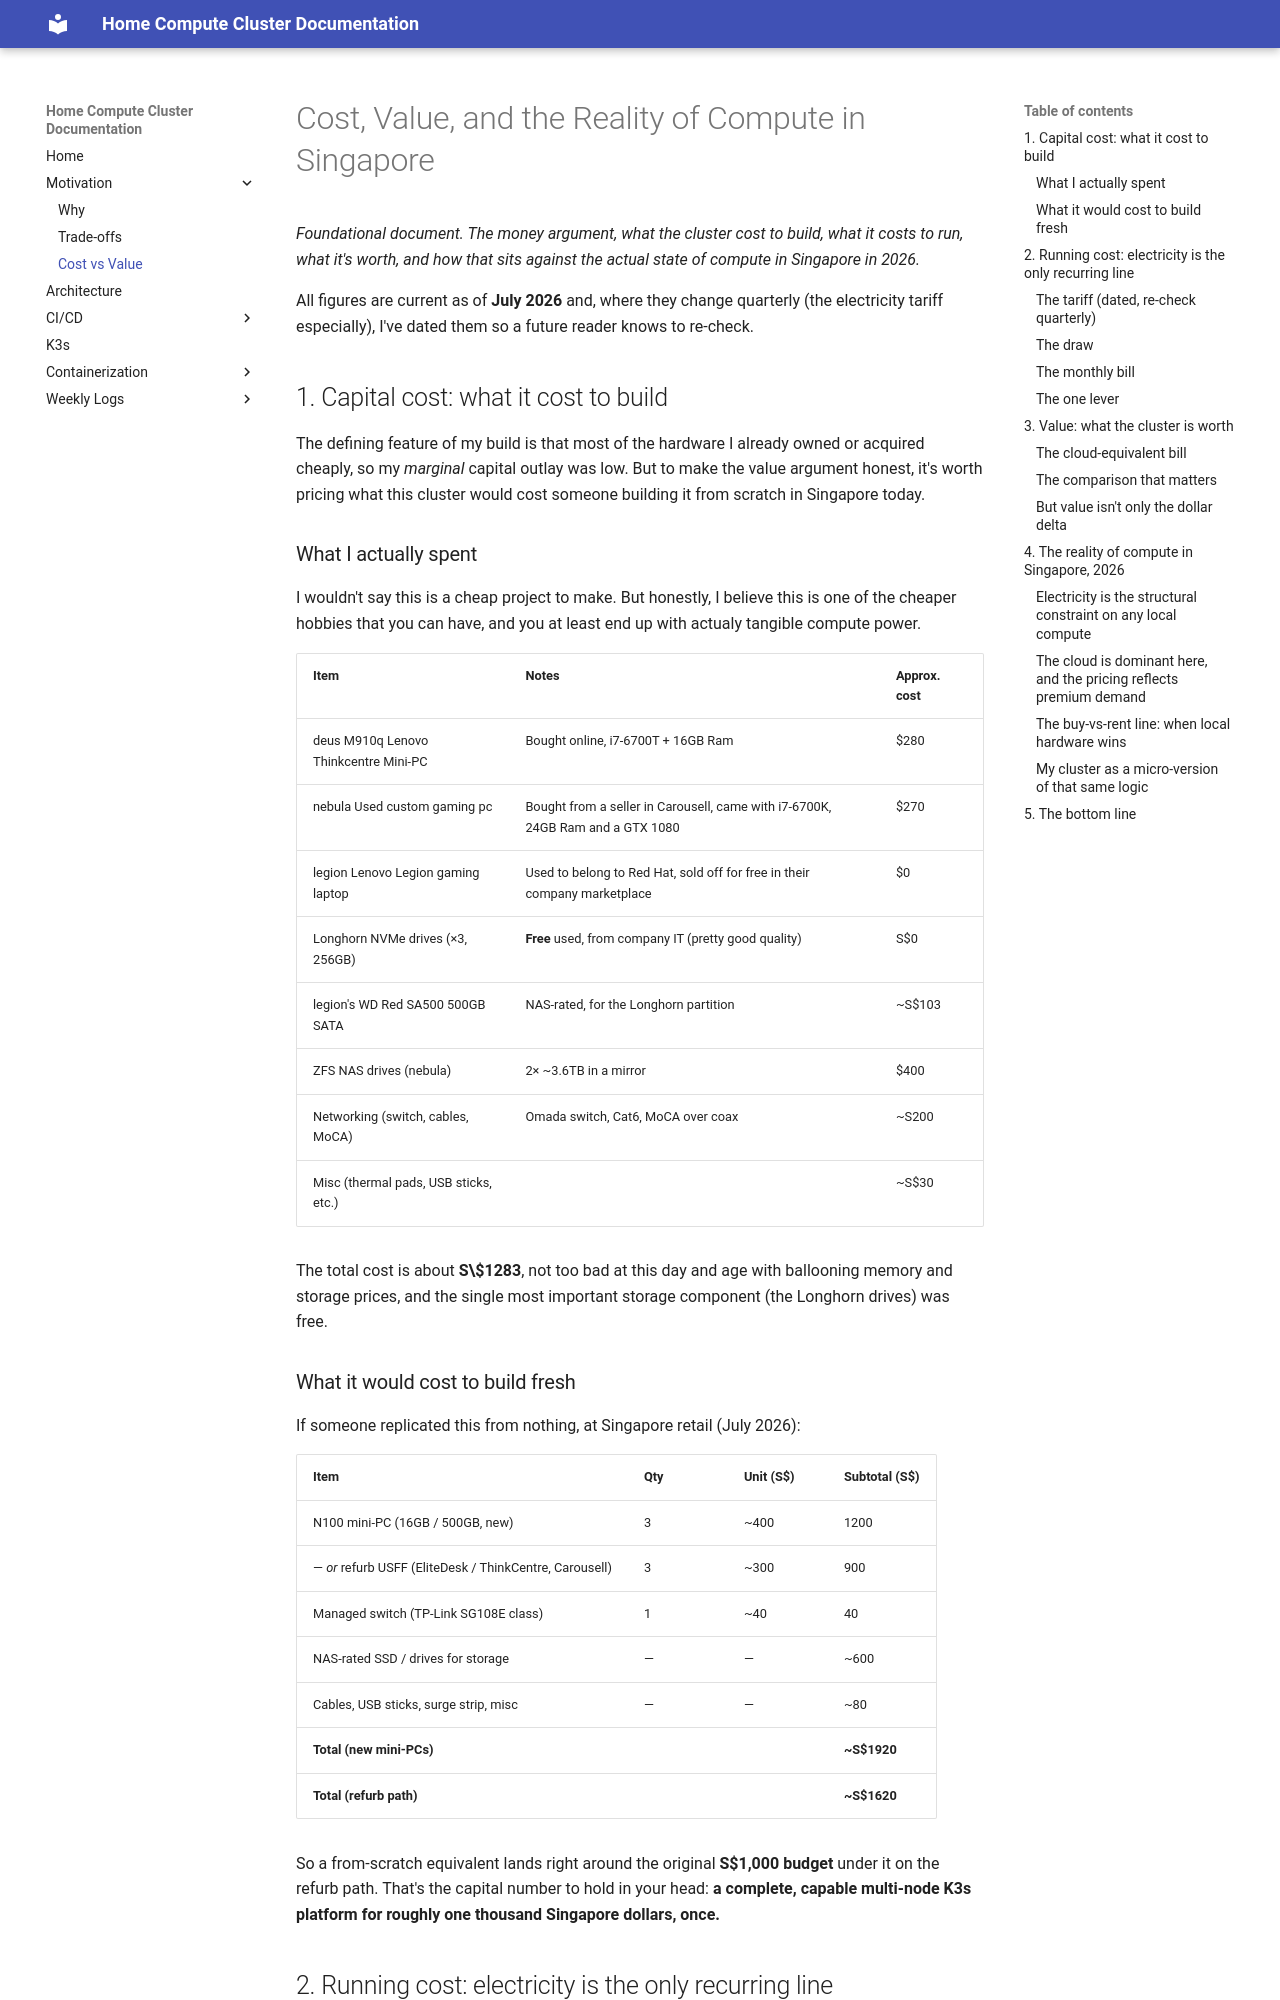

repository: home-compute-cluster/docs · page: motivation/03-cost-value-singapore/index.html · generator: mkdocs

# Cost, Value, and the Reality of Compute in Singapore

*Foundational document. The money argument, what the cluster cost to build, what
it costs to run, what it's worth, and how that sits against the actual state of
compute in Singapore in 2026.*

All figures are current as of **July 2026** and, where they change quarterly (the
electricity tariff especially), I've dated them so a future reader knows to
re-check.

## 1. Capital cost: what it cost to build

The defining feature of my build is that most of the hardware I already owned or
acquired cheaply, so my *marginal* capital outlay was low. But to make the value
argument honest, it's worth pricing what this cluster would cost someone building
it from scratch in Singapore today.

### What I actually spent

I wouldn't say this is a cheap project to make. But honestly, I believe this is one
of the cheaper hobbies that you can have, and you at least end up with actualy tangible
compute power.

| Item | Notes | Approx. cost |
|---|---|---|
| deus M910q Lenovo Thinkcentre Mini-PC | Bought online, i7-6700T + 16GB Ram | $280 |
| nebula Used custom gaming pc | Bought from a seller in Carousell, came with i7-6700K, 24GB Ram and a GTX 1080| $270 |
| legion Lenovo Legion gaming laptop | Used to belong to Red Hat, sold off for free in their company marketplace | $0 |
| Longhorn NVMe drives (×3, 256GB) | **Free** used, from company IT (pretty good quality) | S$0 |
| legion's WD Red SA500 500GB SATA | NAS-rated, for the Longhorn partition | ~S$103 |
| ZFS NAS drives (nebula) | 2× ~3.6TB in a mirror | $400 |
| Networking (switch, cables, MoCA) | Omada switch, Cat6, MoCA over coax | ~S200 |
| Misc (thermal pads, USB sticks, etc.) | | ~S$30 |

The total cost is about **S\$1283**, not too bad at this day and age with ballooning 
memory and storage prices, and the single most important storage component 
(the Longhorn drives) was free.

### What it would cost to build fresh

If someone replicated this from nothing, at Singapore retail (July 2026):

| Item | Qty | Unit (S$) | Subtotal (S$) |
|---|---|---|---|
| N100 mini-PC (16GB / 500GB, new) | 3 | ~400 | 1200 |
| — *or* refurb USFF (EliteDesk / ThinkCentre, Carousell) | 3 | ~300 | 900 |
| Managed switch (TP-Link SG108E class) | 1 | ~40 | 40 |
| NAS-rated SSD / drives for storage | — | — | ~600 |
| Cables, USB sticks, surge strip, misc | — | — | ~80 |
| **Total (new mini-PCs)** | | | **~S$1920** |
| **Total (refurb path)** | | | **~S$1620** |

So a from-scratch equivalent lands right around the original **S$1,000 budget**
under it on the refurb path. That's the capital number to hold in your head:
**a complete, capable multi-node K3s platform for roughly one thousand Singapore
dollars, once.** 

## 2. Running cost: electricity is the only recurring line

Once built, the cluster's only ongoing cost is power. And Singapore's electricity
price matters a lot here, because it's currently at a **record high.**

### The tariff (dated, re-check quarterly)

For **1 July – 30 September 2026**, SP Group's regulated household tariff is
**31.91 cents/kWh before GST, or 34.78 cents/kWh with 9% GST** — the highest in
Singapore's history, up 17% from the previous quarter, driven by higher natural
gas costs. It's reviewed every quarter, and EMA has flagged Q4 could ease *or*
rise further depending on global fuel prices. For this analysis I use the all-in
**S$0.348/kWh.**
